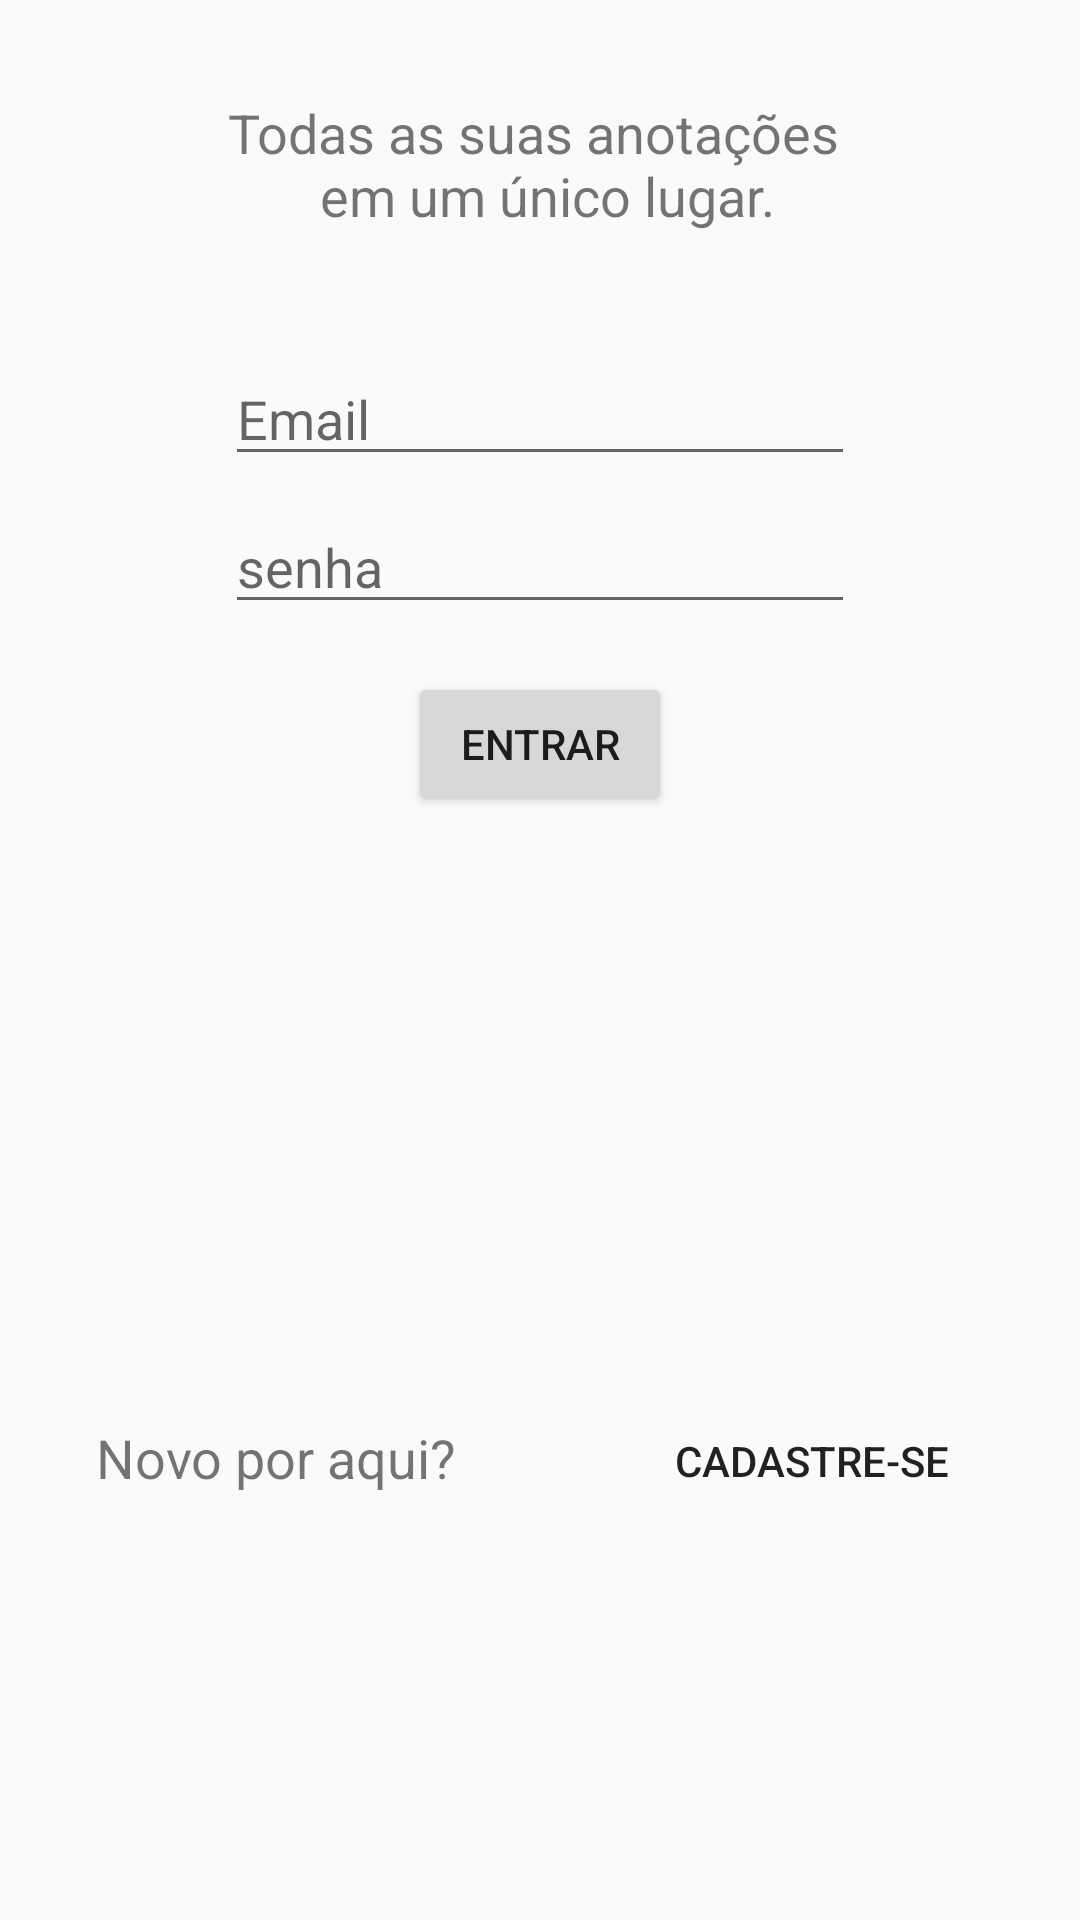

Write the Android layout XML for this screen, with the resource values it uses.
<!-- AndroidManifest.xml: application theme AppTheme -->
<!-- res/layout/activity_login.xml -->
<?xml version="1.0" encoding="utf-8"?>
<android.support.constraint.ConstraintLayout xmlns:android="http://schemas.android.com/apk/res/android"
    xmlns:app="http://schemas.android.com/apk/res-auto"
    xmlns:tools="http://schemas.android.com/tools"
    android:layout_width="match_parent"
    android:layout_height="match_parent"
    tools:context="com.example.aluno.caderninho.LoginActivity">

    <EditText
        android:id="@+id/txtEmail"
        android:layout_width="wrap_content"
        android:layout_height="wrap_content"
        android:layout_marginEnd="8dp"
        android:layout_marginStart="8dp"
        android:layout_marginTop="40dp"
        android:ems="10"
        android:hint="Email"
        android:inputType="textPersonName"
        app:layout_constraintEnd_toEndOf="parent"
        app:layout_constraintStart_toStartOf="parent"
        app:layout_constraintTop_toBottomOf="@+id/lblPergunta"
        tools:ignore="MissingConstraints" />

    <EditText
        android:id="@+id/txtSenha"
        android:layout_width="wrap_content"
        android:layout_height="wrap_content"
        android:layout_marginEnd="8dp"
        android:layout_marginStart="8dp"
        android:layout_marginTop="8dp"
        android:ems="10"
        android:hint="senha"
        android:inputType="textPassword"
        app:layout_constraintEnd_toEndOf="parent"
        app:layout_constraintStart_toStartOf="parent"
        app:layout_constraintTop_toBottomOf="@+id/txtEmail"
        tools:ignore="MissingConstraints" />

    <Button
        android:id="@+id/btnLogin"
        android:layout_width="wrap_content"
        android:layout_height="wrap_content"
        android:layout_marginEnd="8dp"
        android:layout_marginStart="8dp"
        android:layout_marginTop="16dp"
        android:text="Entrar"
        app:layout_constraintEnd_toEndOf="parent"
        app:layout_constraintStart_toStartOf="parent"
        app:layout_constraintTop_toBottomOf="@+id/txtSenha" />

    <Button
        android:id="@+id/btnCadastrar"
        style="@style/Widget.AppCompat.Button.Borderless"
        android:layout_width="wrap_content"
        android:layout_height="wrap_content"
        android:layout_marginBottom="8dp"
        android:layout_marginEnd="32dp"
        android:layout_marginTop="70dp"
        android:text="Cadastre-se"
        app:layout_constraintBottom_toBottomOf="parent"
        app:layout_constraintEnd_toEndOf="parent"
        app:layout_constraintTop_toBottomOf="@+id/btnLogin" />

    <TextView
        android:id="@+id/lblPergunta"
        android:layout_width="wrap_content"
        android:layout_height="wrap_content"
        android:layout_marginEnd="8dp"
        android:layout_marginStart="8dp"
        android:layout_marginTop="32dp"
        android:text="@string/txtLoginWelcome"
        android:textAlignment="center"
        android:textSize="18sp"
        app:layout_constraintEnd_toEndOf="parent"
        app:layout_constraintStart_toStartOf="parent"
        app:layout_constraintTop_toTopOf="parent" />

    <TextView
        android:id="@+id/textView2"
        android:layout_width="0dp"
        android:layout_height="27dp"
        android:layout_marginBottom="8dp"
        android:layout_marginEnd="8dp"
        android:layout_marginStart="32dp"
        android:layout_marginTop="70dp"
        android:text="@string/txtLoginCadastrar"
        android:textAlignment="textStart"
        android:textSize="18sp"
        app:layout_constraintBottom_toBottomOf="parent"
        app:layout_constraintEnd_toStartOf="@+id/btnCadastrar"
        app:layout_constraintStart_toStartOf="parent"
        app:layout_constraintTop_toBottomOf="@+id/btnLogin" />
</android.support.constraint.ConstraintLayout>
<!-- resources referenced by this layout -->
<resources>
  <string name="txtLoginCadastrar">Novo por aqui?</string>
  
      //notas
  <string name="txtLoginWelcome">Todas as suas anotações \n em um único lugar.</string>
  <style name="AppTheme" parent="Theme.AppCompat.Light.DarkActionBar">
          
          <item name="android:windowContentTransitions">true</item>
          <item name="colorPrimary">@color/colorPrimary</item>
          <item name="colorPrimaryDark">@color/colorPrimaryDark</item>
          <item name="colorAccent">@color/colorAccent</item>
      </style>
  <color name="colorPrimary">#3c84dc</color>
  <color name="colorPrimaryDark">#326fba</color>
  <color name="colorAccent">#00407c</color>
</resources>
